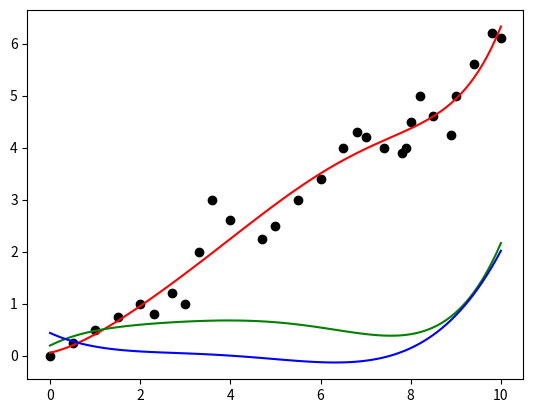

The script that saved this image:
from decimal import Decimal, getcontext

import matplotlib.pyplot as plt
import numpy as np
from numpy import transpose
from numpy.linalg import inv

getcontext().prec = 50

x_axis = np.array([0, 0.5, 1, 1.5, 2, 2.3, 2.7, 3, 3.3, 3.6, 4, 4.7, 5, 5.5, 6, 6.5, 6.8, 7, 7.4, 7.8, 7.9, 8, 8.2, 8.5, 8.9, 9, 9.4, 9.8, 10])
y_axis = np.array([0, 0.25, 0.5, 0.75, 1, 0.8, 1.2, 1, 2, 3, 2.6, 2.25, 2.5, 3, 3.4, 4, 4.3, 4.2, 4, 3.9, 4, 4.5, 5, 4.6, 4.25, 5, 5.6, 6.2, 6.1])

def polynomial(x_axis, y_axis, power):
    x = np.empty((len(x_axis), power + 1))
    for i, j in enumerate(x):
        for j in range(power + 1): x[i, j] = x_axis[i] ** j
    xt = transpose(x)
    b = np.dot(np.dot(inv(np.dot(xt, x)), xt), y_axis)
    x = 0
    for i in b:
        b[x] = Decimal(str(i))
        x += 1
    coefficients = b[::-1]
    return coefficients

def derivative(coefficients):
    result = []
    coefficients = coefficients[::-1]
    x = -1
    for i in coefficients:
        x += 1
        if x == 0: continue
        result.append(i * x)
    result = result[::-1]
    return result

def peak(y_axis):
    state = True
    prev = 0
    counter = 1
    for i in y_axis:
        if state:
            if i < prev:
                counter += 1
                state = False
        else:
            if i > prev:
                counter += 1
                state = True
        prev = i
    return counter // 2

def polyprint(coefficients, desmos=False):
    strings = []
    for i in coefficients:
        if strings == []:
            if i > 0:
                strings.append('{0:.30f}'.format(abs(i)))
            elif i < 0:
                strings.append("-" + '{0:.30f}'.format(abs(i)))
            continue
        if i > 0:
            strings.append(" + " + '{0:.30f}'.format(abs(i)))
        elif i < 0:
            strings.append(" - " + '{0:.30f}'.format(abs(i)))
    string = "y = "
    x = len(strings)
    for i in strings:
        string += i
        if x > 2:
            string += f"x^{{{x - 1}}}" if desmos else f"x^{x - 1}"
        elif x == 2:
            string += "x"
        else:
            pass
        x -= 1
    print(string)

def polygraph(x, coefficients):
    coefficients = coefficients[::-1]
    degree = len(coefficients) - 1
    y = 0
    for i in range(degree + 1):
        y += coefficients[i] * x ** i
    return y

power = peak(y_axis)
print(power)
coefficients = polynomial(x_axis, y_axis, power)
print(coefficients)
polyprint(coefficients)
derivative_1 = derivative(coefficients)
polyprint(derivative_1)
derivative_2 = derivative(derivative_1)
polyprint(derivative_2)

x = np.linspace(0, 10, 100)
plt.scatter(x_axis, y_axis, color="black")
plt.plot(x, polygraph(x, coefficients), color="red")
plt.plot(x, polygraph(x, derivative_1), color="green")
plt.plot(x, polygraph(x, derivative_2), color="blue")
plt.show()